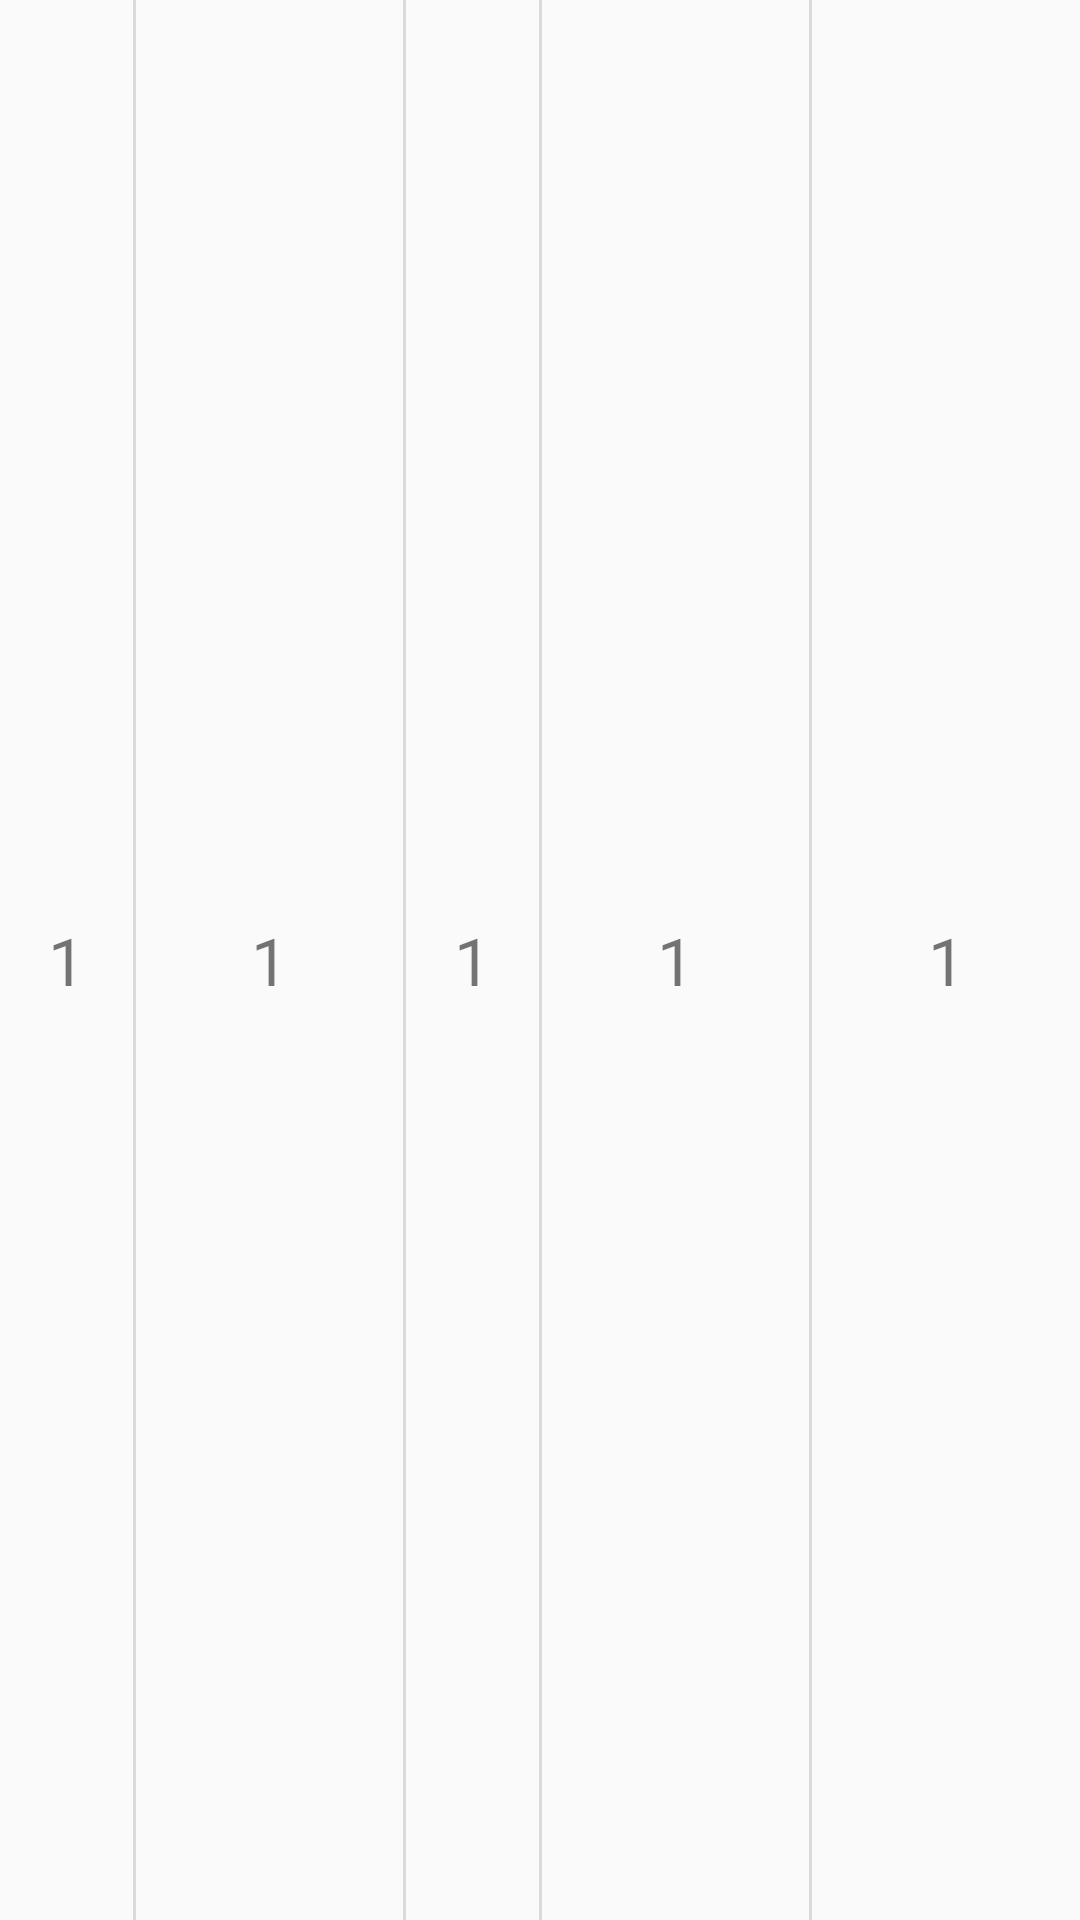

Reconstruct the res/layout file that produces this screen, plus the resources it refers to.
<!-- AndroidManifest.xml: application theme AppTheme -->
<!-- res/layout/plate_uid_item.xml -->
<?xml version="1.0" encoding="utf-8"?>
<LinearLayout xmlns:android="http://schemas.android.com/apk/res/android"
    android:layout_width="match_parent"
    android:layout_height="80dp"
    android:orientation="horizontal">

    <TextView
        android:id="@+id/tv_num"
        android:layout_width="0dp"
        android:layout_height="wrap_content"
        android:layout_weight="1"
        android:gravity="center"
        android:layout_gravity="center_vertical"
        android:singleLine="true"
        android:text="1"
        android:textSize="22dp" />

    <View
        android:layout_width="1dp"
        android:layout_height="match_parent"
        android:background="@color/grey"
        />

    <TextView
        android:id="@+id/tv_uid"
        android:layout_width="0dp"
        android:layout_height="wrap_content"
        android:layout_gravity="center_vertical"
        android:layout_weight="2"
        android:gravity="center"
        android:singleLine="true"
        android:text="1"
        android:textSize="22dp" />

    <View
        android:layout_width="1dp"
        android:layout_height="match_parent"
        android:background="@color/grey"
        />

    <TextView
        android:id="@+id/tv_price"
        android:layout_width="0dp"
        android:layout_height="wrap_content"
        android:layout_gravity="center_vertical"
        android:layout_weight="1"
        android:gravity="center"
        android:singleLine="true"
        android:text="1"
        android:textSize="22dp" />

    <View
        android:layout_width="1dp"
        android:layout_height="match_parent"
        android:background="@color/grey"
        />

    <TextView
        android:id="@+id/tv_date"
        android:layout_width="0dp"
        android:layout_height="wrap_content"
        android:layout_gravity="center_vertical"
        android:layout_weight="2"
        android:gravity="center"
        android:singleLine="true"
        android:text="1"
        android:textSize="22dp" />

    <View
        android:layout_width="1dp"
        android:layout_height="match_parent"
        android:background="@color/grey"
        />

    <TextView
        android:id="@+id/tv_state"
        android:layout_width="0dp"
        android:layout_height="wrap_content"
        android:layout_gravity="center_vertical"
        android:layout_weight="2"
        android:gravity="center"
        android:singleLine="true"
        android:text="1"
        android:textSize="22dp" />
</LinearLayout>
<!-- resources referenced by this layout -->
<resources>
  <color name="grey">#DADADA</color>
  <style name="AppTheme" parent="Theme.AppCompat.Light.NoActionBar">
          
          <item name="colorPrimary">@color/colorPrimary</item>
          <item name="colorPrimaryDark">@color/colorPrimaryDark</item>
          <item name="colorAccent">@color/colorAccent</item>
          <item name="windowActionBar">false</item>
          <item name="windowNoTitle">true</item>
          <item name="android:windowFullscreen">true</item>
  
      </style>
  <color name="colorPrimary">@color/color_ffffff</color>
  <color name="colorPrimaryDark">@color/color_ffffff</color>
  <color name="colorAccent">#4fa8fe</color>
  <color name="color_ffffff">#FFFFFF</color>
</resources>
